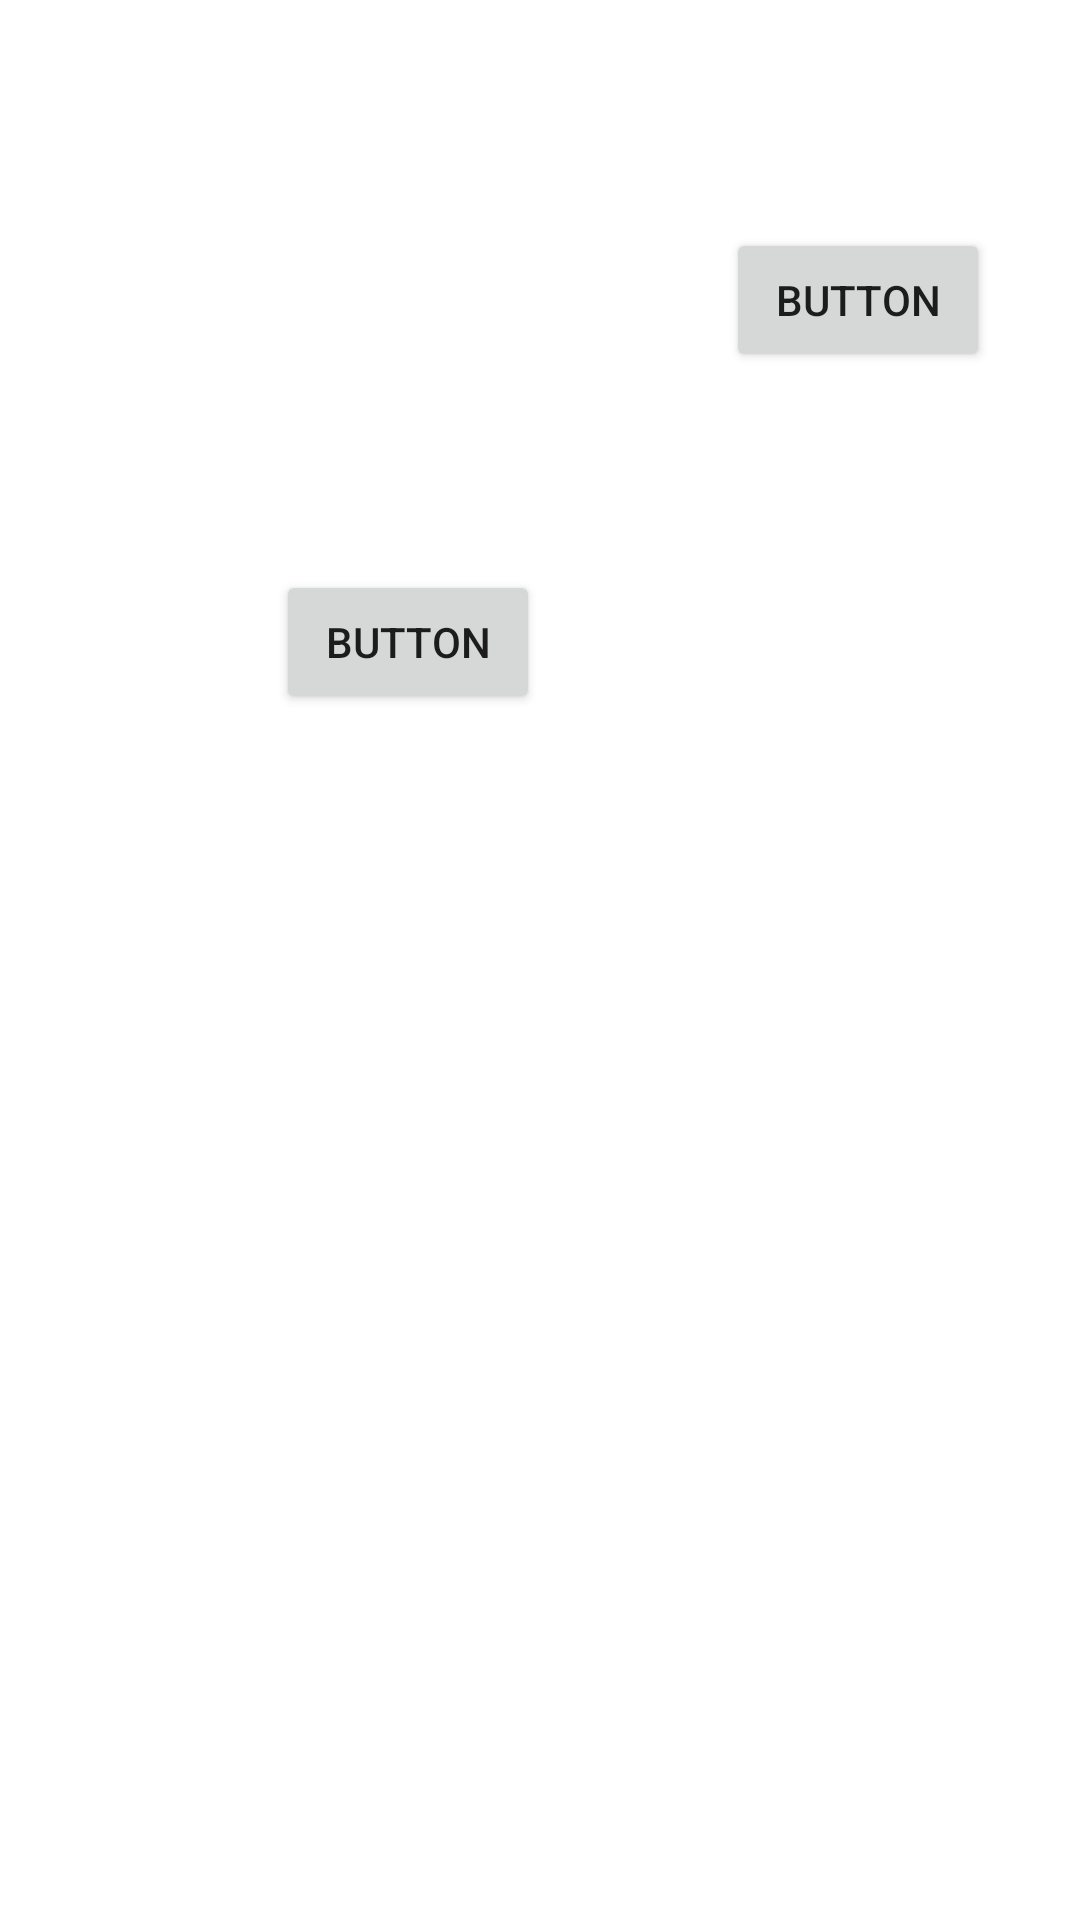

Android layout source for this screen:
<!-- AndroidManifest.xml: application theme Theme.Ebook -->
<!-- res/layout/activity_ecepdfs.xml -->
<?xml version="1.0" encoding="utf-8"?>
<androidx.constraintlayout.widget.ConstraintLayout xmlns:android="http://schemas.android.com/apk/res/android"
    xmlns:app="http://schemas.android.com/apk/res-auto"
    xmlns:tools="http://schemas.android.com/tools"
    android:layout_width="match_parent"
    android:layout_height="match_parent"
    tools:context=".ecepdfs">

    <Button
        android:id="@+id/button2"
        android:layout_width="wrap_content"
        android:layout_height="wrap_content"
        android:layout_marginTop="76dp"
        android:layout_marginEnd="30dp"
        android:text="Button"
        app:layout_constraintEnd_toEndOf="parent"
        app:layout_constraintTop_toTopOf="parent" />

    <Button
        android:id="@+id/button3"
        android:layout_width="wrap_content"
        android:layout_height="wrap_content"
        android:layout_marginTop="66dp"
        android:layout_marginEnd="62dp"
        android:text="Button"
        app:layout_constraintEnd_toStartOf="@+id/button2"
        app:layout_constraintTop_toBottomOf="@+id/button2" />
</androidx.constraintlayout.widget.ConstraintLayout>
<!-- resources referenced by this layout -->
<resources>
  <style name="Theme.Ebook" parent="Theme.MaterialComponents.DayNight.NoActionBar">
          
          <item name="colorPrimary">@color/purple_500</item>
          <item name="colorPrimaryVariant">@color/purple_700</item>
  
          <item name="colorOnPrimary">@color/white</item>
          
          <item name="colorSecondary">@color/teal_200</item>
          <item name="colorSecondaryVariant">@color/teal_700</item>
          <item name="colorOnSecondary">@color/black</item>
          
          <item name="android:statusBarColor">@android:color/black</item>
  
          
      </style>
  <color name="purple_500">#FF6200EE</color>
  <color name="purple_700">#FF3700B3</color>
  <color name="white">#FFFFFFFF</color>
  <color name="teal_200">#FF03DAC5</color>
  <color name="teal_700">#FF018786</color>
  <color name="black">#FF000000</color>
</resources>
